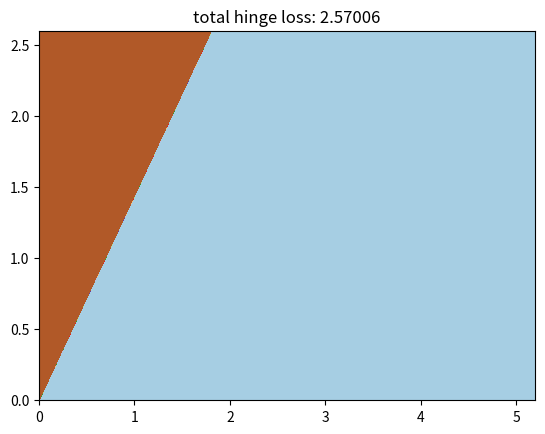

The matplotlib source for this figure:
import numpy as np
import matplotlib.pyplot as plt

def hinge_loss(w,x,y):
    """ evaluates hinge loss and its gradient at w

    rows of x are data points
    y is a vector of labels
    """
    loss,grad = 0,0
    for (x_,y_) in zip(x,y):
        v = y_*np.dot(w,x_)
        loss += max(0,1-v)
        grad += 0 if v > 1 else -y_*x_
    return (loss,grad)

def grad_descent(x,y,w,step,thresh=0.001):
    grad = np.inf
    ws = np.zeros((2,0))
    ws = np.hstack((ws,w.reshape(2,1)))
    step_num = 1
    delta = np.inf
    loss0 = np.inf
    while np.abs(delta)>thresh:
        loss,grad = hinge_loss(w,x,y)
        delta = loss0-loss
        loss0 = loss
        grad_dir = grad/np.linalg.norm(grad)
        w = w-step*grad_dir/step_num
        ws = np.hstack((ws,w.reshape((2,1))))
        step_num += 1
    return np.sum(ws,1)/np.size(ws,1)

def test1():
    # sample data points
    x1 = np.array((0,1,3,4,1))
    x2 = np.array((1,2,0,1,1))
    x  = np.vstack((x1,x2)).T
    # sample labels
    y = np.array((1,1,-1,-1,-1))
    w = grad_descent(x,y,np.array((0,0)),0.1)
    loss, grad = hinge_loss(w,x,y)
    plot_test(x,y,w)

def plot_test(x,y,w):
    plt.figure()
    x1, x2 = x[:,0], x[:,1]
    x1_min, x1_max = np.min(x1)*.7, np.max(x1)*1.3
    x2_min, x2_max = np.min(x2)*.7, np.max(x2)*1.3
    gridpoints = 2000
    x1s = np.linspace(x1_min, x1_max, gridpoints)
    x2s = np.linspace(x2_min, x2_max, gridpoints)
    gridx1, gridx2 = np.meshgrid(x1s,x2s)
    grid_pts = np.c_[gridx1.ravel(), gridx2.ravel()]
    predictions = np.array([np.sign(np.dot(w,x_)) for x_ in grid_pts]).reshape((gridpoints,gridpoints))
    plt.contourf(gridx1, gridx2, predictions, cmap=plt.cm.Paired)
    plt.scatter(x[:, 0], x[:, 1], c=y, cmap=plt.cm.Paired)
    plt.title('total hinge loss: %g' % hinge_loss(w,x,y)[0])
    plt.show()
    
if __name__ == '__main__':
    np.set_printoptions(precision=3)
    test1()
